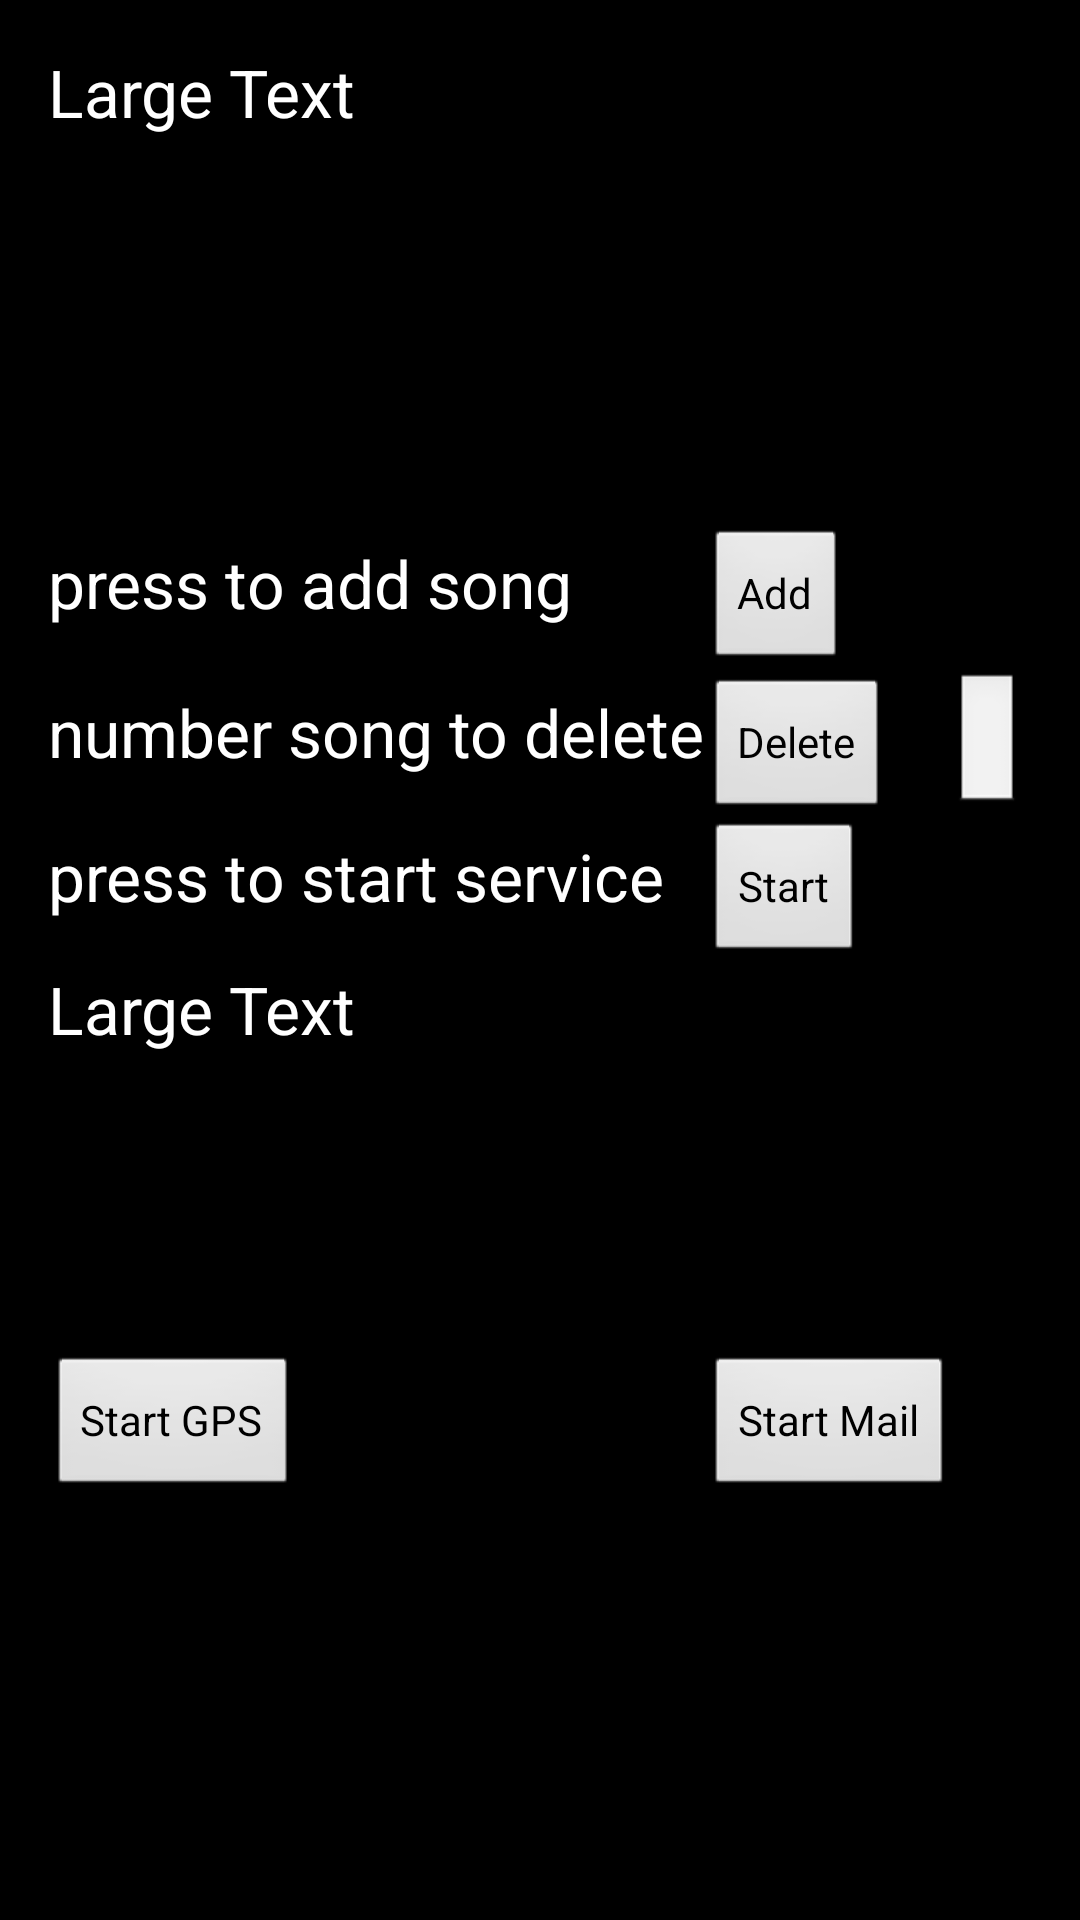

Android layout source for this screen:
<!-- AndroidManifest.xml: application theme android:Theme.Black -->
<!-- res/layout/activity_main.xml -->
<?xml version="1.0" encoding="utf-8"?>
<GridLayout xmlns:android="http://schemas.android.com/apk/res/android"
    xmlns:tools="http://schemas.android.com/tools"
    android:layout_width="match_parent"
    android:layout_height="match_parent"
    android:columnCount="3"
    android:paddingBottom="16dp"
    android:paddingLeft="16dp"
    android:paddingRight="16dp"
    android:paddingTop="16dp"
    tools:context="co.changemelody.MainActivity">
    <ScrollView xmlns:android="http://schemas.android.com/apk/res/android"
        android:id="@+id/scrollbase"
        android:layout_width="match_parent"
        android:layout_height="160dp"
        android:layout_gravity="fill_horizontal"
        android:layout_row="0"
        android:layout_column="0"
        android:layout_columnSpan="3">
    <TextView
        android:layout_width="match_parent"
        android:layout_height="match_parent"
        android:textAppearance="?android:attr/textAppearanceLarge"
        android:text="Large Text"
        android:id="@+id/uriText"
        android:gravity="top" />
    </ScrollView>

    <TextView
        android:layout_width="wrap_content"
        android:layout_height="wrap_content"
        android:textAppearance="?android:attr/textAppearanceLarge"
        android:layout_gravity="fill_horizontal"
        android:text="press to add song"
        android:id="@+id/addText"
        android:gravity="top"
        android:layout_row="1"
        android:layout_column="0"/>
    <Button
        android:layout_width="wrap_content"
        android:layout_height="wrap_content"
        android:text="Add"
        android:id="@+id/add_Button"
        android:onClick="addButtonClicked"
        android:layout_row="1"
        android:layout_column="1"         />
    <TextView
        android:layout_width="wrap_content"
        android:layout_height="wrap_content"
        android:textAppearance="?android:attr/textAppearanceLarge"
        android:layout_gravity="fill_horizontal"
        android:text="number song to delete"
        android:id="@+id/deleteText"
        android:gravity="top"
        android:layout_row="2"
        android:layout_column="0"/>
    <Button
        android:layout_width="wrap_content"
        android:layout_height="wrap_content"
        android:text="Delete"
        android:id="@+id/delete_Button"
        android:onClick="deleteButtonClicked"
        android:layout_row="2"
        android:layout_column="1"        />
    <EditText
        android:layout_width="wrap_content"
        android:layout_height="wrap_content"
        android:id="@+id/user_Input"
        android:layout_row="2"
        android:layout_column="2" />
    <TextView
        android:layout_width="wrap_content"
        android:layout_height="wrap_content"
        android:textAppearance="?android:attr/textAppearanceLarge"
        android:layout_gravity="fill_horizontal"
        android:text="press to start service"
        android:id="@+id/startText"
        android:gravity="top"
        android:layout_row="3"
        android:layout_column="0"/>
    <Button
        android:layout_width="wrap_content"
        android:layout_height="wrap_content"
        android:text="Start"
        android:id="@+id/start_Button"
        android:onClick="startButtonClicked"
        android:layout_row="3"
        android:layout_column="1"        />
    <ScrollView xmlns:android="http://schemas.android.com/apk/res/android"
        android:id="@+id/scroll"
        android:layout_width="match_parent"
        android:layout_height="130dp"
        android:layout_gravity="fill_horizontal"
        android:layout_row="4"
        android:layout_column="0"
        android:layout_columnSpan="3">
        <TextView
            android:layout_width="match_parent"
            android:layout_height="match_parent"
            android:textAppearance="?android:attr/textAppearanceLarge"
            android:layout_gravity="fill_vertical"
            android:text="Large Text"
            android:id="@+id/records_TextView"
            android:isScrollContainer="true"/>
    </ScrollView>

    <Button
        android:layout_width="wrap_content"
        android:layout_height="wrap_content"
        android:text="Start GPS"
        android:id="@+id/buttonStartGPS"
        android:layout_row="5"
        android:layout_column="0"
        android:onClick="ButtonClickedStartGPS" />
    <Button
        android:layout_width="wrap_content"
        android:layout_height="wrap_content"
        android:text="Start Mail"
        android:id="@+id/buttonStartMail"
        android:layout_row="5"
        android:layout_column="1"
        android:onClick="ButtonClickedStartMail" />



</GridLayout>
<!-- resources referenced by this layout -->
<resources>

</resources>
